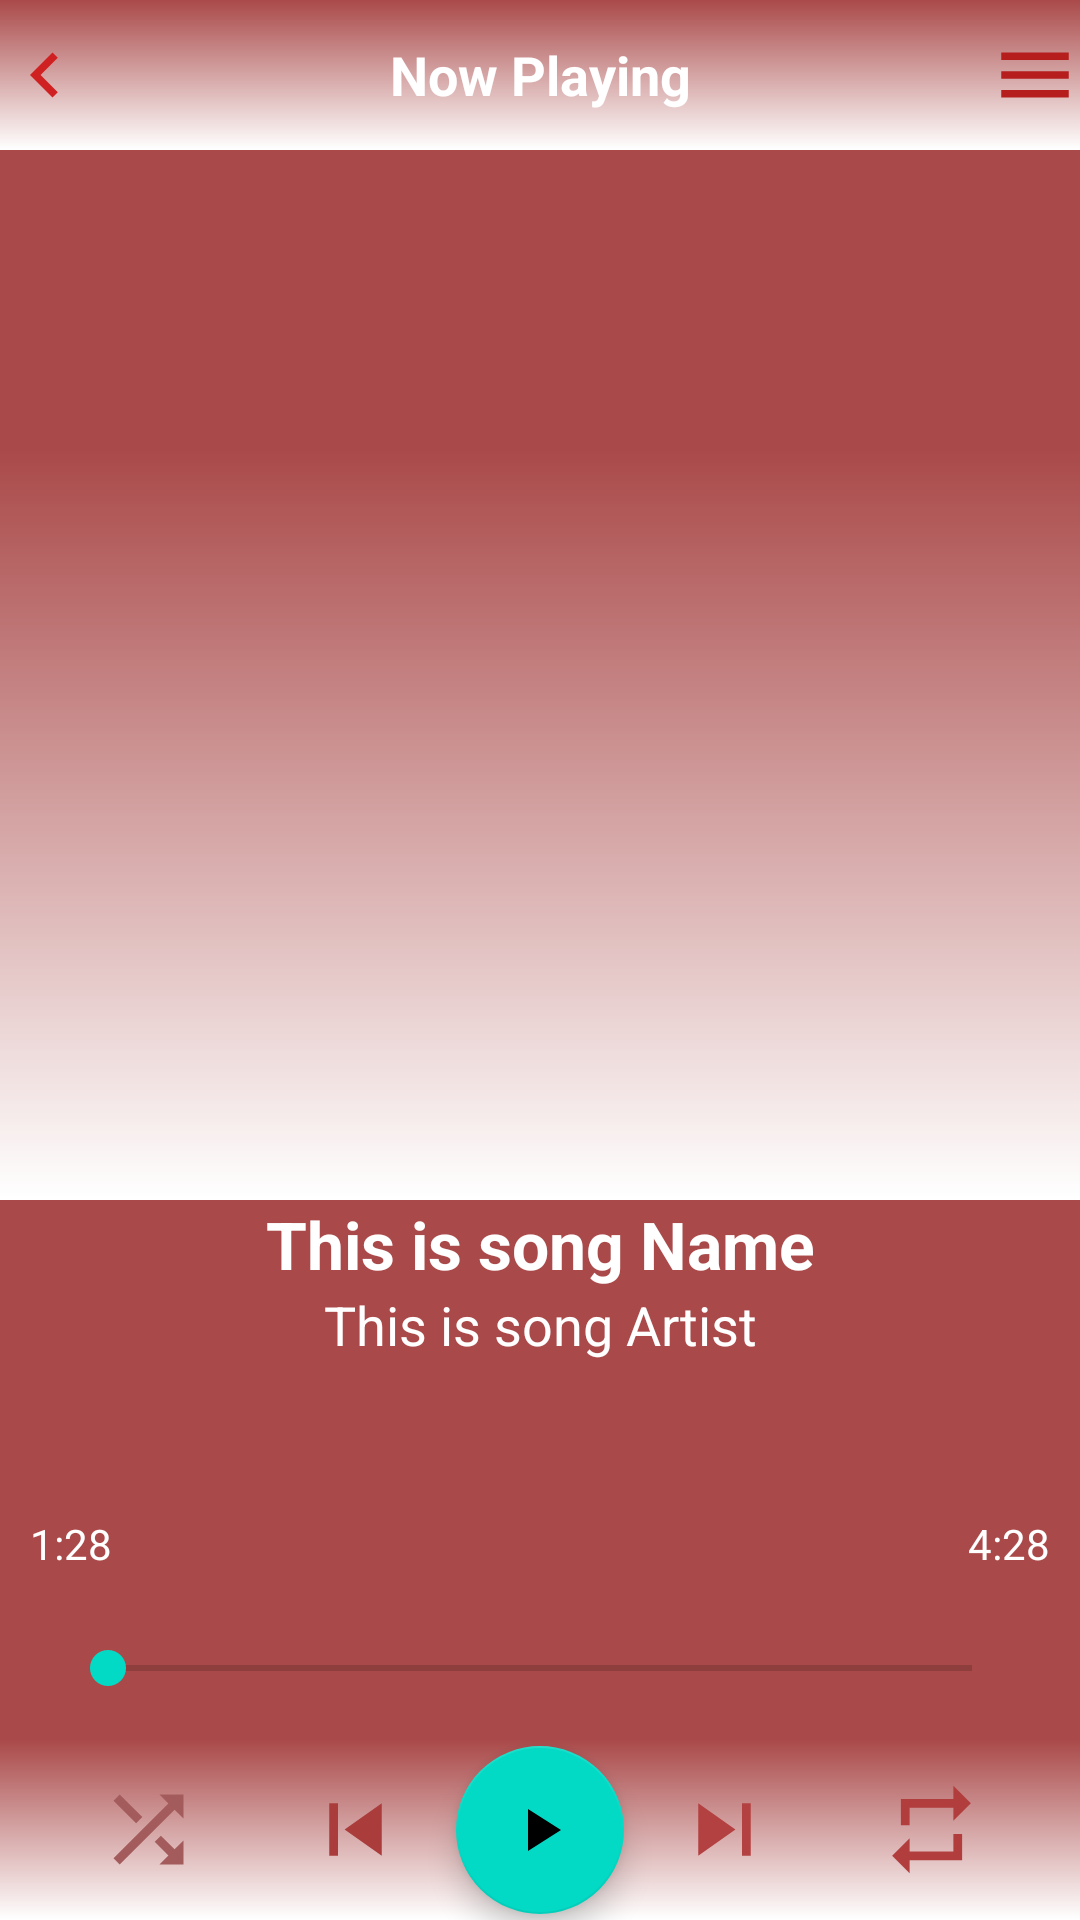

The Android layout XML behind this screen, and the referenced resources:
<!-- AndroidManifest.xml: application theme Theme.DDLAudioPlayer -->
<!-- res/layout/activity_player.xml -->
<?xml version="1.0" encoding="utf-8"?>
<RelativeLayout xmlns:android="http://schemas.android.com/apk/res/android"
    xmlns:app="http://schemas.android.com/apk/res-auto"
    xmlns:tools="http://schemas.android.com/tools"
    android:layout_width="match_parent"
    android:layout_height="match_parent"
    android:id="@+id/mContainer"
    android:background="@drawable/main_bg"
    android:orientation="vertical"
    tools:context=".PlayerActivity">
    <RelativeLayout
        android:layout_width="match_parent"
        android:layout_height="50dp"
        android:id="@+id/layout_top_btn"
        android:background="@drawable/gredient_bg"
        android:layout_alignParentTop="true">
        <TextView
            android:layout_width="match_parent"
            android:layout_height="wrap_content"
            android:layout_centerVertical="true"
            android:gravity="center_horizontal"
            android:layout_toEndOf="@+id/back_btn"
            android:layout_toStartOf="@+id/menu_btn"
            android:background="@android:color/transparent"
            android:text="Now Playing"
            android:textColor="@color/white"
            android:textSize="18sp"
            android:textStyle="bold" />

        <ImageView
            android:id="@+id/back_btn"
            android:layout_width="30dp"
            android:layout_height="30dp"
            android:layout_centerVertical="true"
            android:src="@drawable/ic_chevron_left" />
        <ImageView
            android:id="@+id/menu_btn"
            android:layout_width="30dp"
            android:layout_height="30dp"
            android:layout_centerVertical="true"
            android:src="@drawable/ic_menu"
            android:layout_alignParentEnd="true" />
    </RelativeLayout>

    <RelativeLayout
        android:layout_width="match_parent"
        android:layout_height="350dp"
        android:id="@+id/card"
        android:layout_below="@+id/layout_top_btn">
        <ImageView
            android:layout_width="match_parent"
            android:layout_height="match_parent"
            android:src="@drawable/bewedoc"
            android:scaleType="centerCrop"
            android:id="@+id/cover_art"/>
        <ImageView
            android:layout_width="match_parent"
            android:layout_height="250dp"
            android:id="@+id/imageViewGredient"
            android:src="@drawable/gredient_bg"
            android:layout_alignParentBottom="true"/>
    </RelativeLayout>
    <TextView
        android:layout_width="match_parent"
        android:layout_height="wrap_content"
        android:text="This is song Name"
        android:id="@+id/song_name"
        android:layout_below="@+id/card"
        android:textColor="@color/white"
        android:gravity="center_horizontal"
        android:textSize="22sp"
        android:textStyle="bold"
        android:singleLine="true"
        android:ellipsize="end"
        android:layout_marginStart="32dp"
        android:layout_marginEnd="32dp"/>
    <TextView
        android:layout_width="match_parent"
        android:layout_height="wrap_content"
        android:text="This is song Artist"
        android:id="@+id/song_artist"
        android:layout_below="@+id/song_name"
        android:textColor="@color/white"
        android:gravity="center_horizontal"
        android:textSize="18sp"
        android:singleLine="true"
        android:ellipsize="end"
        android:layout_marginStart="40dp"
        android:layout_marginEnd="40dp"/>
    <RelativeLayout
        android:layout_width="match_parent"
        android:layout_height="60dp"
        android:id="@+id/relative_layout_for_bottom"
        android:layout_alignParentBottom="true"
        android:layout_alignParentStart="true"
        android:layout_alignParentEnd="true"
        android:background="@drawable/gredient_bg">

        <ImageView
            android:layout_width="35dp"
            android:layout_height="35dp"
            android:id="@+id/id_shuffle"
            android:src="@drawable/ic_shuffle_off"
            android:layout_centerVertical="true"
            android:layout_alignParentStart="true"
            android:layout_marginStart="32dp"/>

        <ImageView
            android:id="@+id/id_prev"
            android:layout_width="35dp"
            android:layout_height="35dp"
            android:layout_marginEnd="16dp"
            android:layout_toStartOf="@+id/play_pause"
            android:layout_centerVertical="true"
            android:src="@drawable/ic_skip_previous" />
        <com.google.android.material.floatingactionbutton.FloatingActionButton
            android:layout_width="wrap_content"
            android:layout_height="wrap_content"
            android:id="@+id/play_pause"
            android:src="@drawable/ic_play"
            android:layout_centerVertical="true"
            android:layout_centerHorizontal="true"
            android:focusable="true"
            android:clickable="true"/>
        <ImageView
            android:layout_width="35dp"
            android:layout_height="35dp"
            android:id="@+id/id_next"
            android:src="@drawable/ic_skip_next"
            android:layout_centerVertical="true"
            android:layout_toEndOf="@+id/play_pause"
            android:layout_marginStart="16dp"/>

        <ImageView
            android:id="@+id/id_repeat"
            android:layout_width="35dp"
            android:layout_height="35dp"
            android:layout_marginEnd="32dp"
            android:layout_toStartOf="@+id/play_pause"
            android:layout_alignParentEnd="true"
            android:layout_centerVertical="true"
            android:src="@drawable/ic_repeat_off" />
    </RelativeLayout>
    <RelativeLayout
        android:layout_width="match_parent"
        android:layout_height="60dp"
        android:layout_above="@+id/relative_layout_for_bottom"
        android:layout_marginBottom="15dp"
        android:id="@+id/seek_bar_layout">
        <TextView
            android:layout_width="wrap_content"
            android:layout_height="wrap_content"
            android:text="1:28"
            android:id="@+id/durationPlayed"
            android:textColor="@color/white"
            android:layout_marginStart="10dp"
            android:layout_alignParentStart="true"/>
        <TextView
            android:layout_width="wrap_content"
            android:layout_height="wrap_content"
            android:text="4:28"
            android:id="@+id/durationTotal"
            android:textColor="@color/white"
            android:layout_marginEnd="10dp"
            android:layout_alignParentEnd="true"/>
        <SeekBar
            android:layout_width="match_parent"
            android:layout_height="wrap_content"
            android:id="@+id/seekBar"
            android:layout_marginStart="20dp"
            android:layout_marginEnd="20dp"
            android:layout_alignParentBottom="true"/>
    </RelativeLayout>

</RelativeLayout>
<!-- resources referenced by this layout -->
<resources>
  <color name="white">#FFFFFFFF</color>
  <!-- drawable gredient_bg (drawable) -->
  <?xml version="1.0" encoding="utf-8"?>
  <shape xmlns:android="http://schemas.android.com/apk/res/android">
      <gradient android:startColor="@color/white" android:angle="90"/>
  </shape>
  <!-- drawable ic_chevron_left (drawable) -->
  <vector android:height="24dp" android:tint="#CF2121"
      android:viewportHeight="24" android:viewportWidth="24"
      android:width="24dp" xmlns:android="http://schemas.android.com/apk/res/android">
      <path android:fillColor="@android:color/white" android:pathData="M15.41,7.41L14,6l-6,6 6,6 1.41,-1.41L10.83,12z"/>
  </vector>
  <!-- drawable ic_menu (drawable) -->
  <vector android:height="24dp" android:tint="#B61D1D"
      android:viewportHeight="24" android:viewportWidth="24"
      android:width="24dp" xmlns:android="http://schemas.android.com/apk/res/android">
      <path android:fillColor="@android:color/white" android:pathData="M3,18h18v-2L3,16v2zM3,13h18v-2L3,11v2zM3,6v2h18L21,6L3,6z"/>
  </vector>
  <!-- drawable ic_play (drawable) -->
  <vector android:height="24dp" android:tint="#CA4646"
      android:viewportHeight="24" android:viewportWidth="24"
      android:width="24dp" xmlns:android="http://schemas.android.com/apk/res/android">
      <path android:fillColor="@android:color/white" android:pathData="M8,5v14l11,-7z"/>
  </vector>
  <!-- drawable ic_repeat_off (drawable) -->
  <vector android:height="24dp" android:tint="#B13D3D"
      android:viewportHeight="24" android:viewportWidth="24"
      android:width="24dp" xmlns:android="http://schemas.android.com/apk/res/android">
      <path android:fillColor="@android:color/white" android:pathData="M7,7h10v3l4,-4 -4,-4v3L5,5v6h2L7,7zM17,17L7,17v-3l-4,4 4,4v-3h12v-6h-2v4z"/>
  </vector>
  <!-- drawable ic_shuffle_off (drawable) -->
  <vector android:height="24dp" android:tint="#A35B5B"
      android:viewportHeight="24" android:viewportWidth="24"
      android:width="24dp" xmlns:android="http://schemas.android.com/apk/res/android">
      <path android:fillColor="@android:color/white" android:pathData="M10.59,9.17L5.41,4 4,5.41l5.17,5.17 1.42,-1.41zM14.5,4l2.04,2.04L4,18.59 5.41,20 17.96,7.46 20,9.5L20,4h-5.5zM14.83,13.41l-1.41,1.41 3.13,3.13L14.5,20L20,20v-5.5l-2.04,2.04 -3.13,-3.13z"/>
  </vector>
  <!-- drawable ic_skip_next (drawable) -->
  <vector android:height="24dp" android:tint="#B34141"
      android:viewportHeight="24" android:viewportWidth="24"
      android:width="24dp" xmlns:android="http://schemas.android.com/apk/res/android">
      <path android:fillColor="@android:color/white" android:pathData="M6,18l8.5,-6L6,6v12zM16,6v12h2V6h-2z"/>
  </vector>
  <!-- drawable ic_skip_previous (drawable) -->
  <vector android:height="24dp" android:tint="#AA3C3C"
      android:viewportHeight="24" android:viewportWidth="24"
      android:width="24dp" xmlns:android="http://schemas.android.com/apk/res/android">
      <path android:fillColor="@android:color/white" android:pathData="M6,6h2v12L6,18zM9.5,12l8.5,6L18,6z"/>
  </vector>
  <!-- drawable main_bg (drawable) -->
  <?xml version="1.0" encoding="utf-8"?>
  <shape xmlns:android="http://schemas.android.com/apk/res/android">
      <solid android:color="#AA4949"/>
  </shape>
  <style name="Theme.DDLAudioPlayer" parent="Theme.MaterialComponents.DayNight.DarkActionBar">
          
          <item name="colorPrimary">@color/purple_500</item>
          <item name="colorPrimaryVariant">@color/purple_700</item>
          <item name="colorOnPrimary">@color/white</item>
          
          <item name="colorSecondary">@color/teal_200</item>
          <item name="colorSecondaryVariant">@color/teal_700</item>
          <item name="colorOnSecondary">@color/black</item>
          
          <item name="android:statusBarColor" tools:targetApi="21">?attr/colorPrimaryVariant</item>
          
      </style>
  <color name="purple_500">#FF6200EE</color>
  <color name="purple_700">#FF3700B3</color>
  <color name="teal_200">#FF03DAC5</color>
  <color name="teal_700">#FF018786</color>
  <color name="black">#FF000000</color>
</resources>
